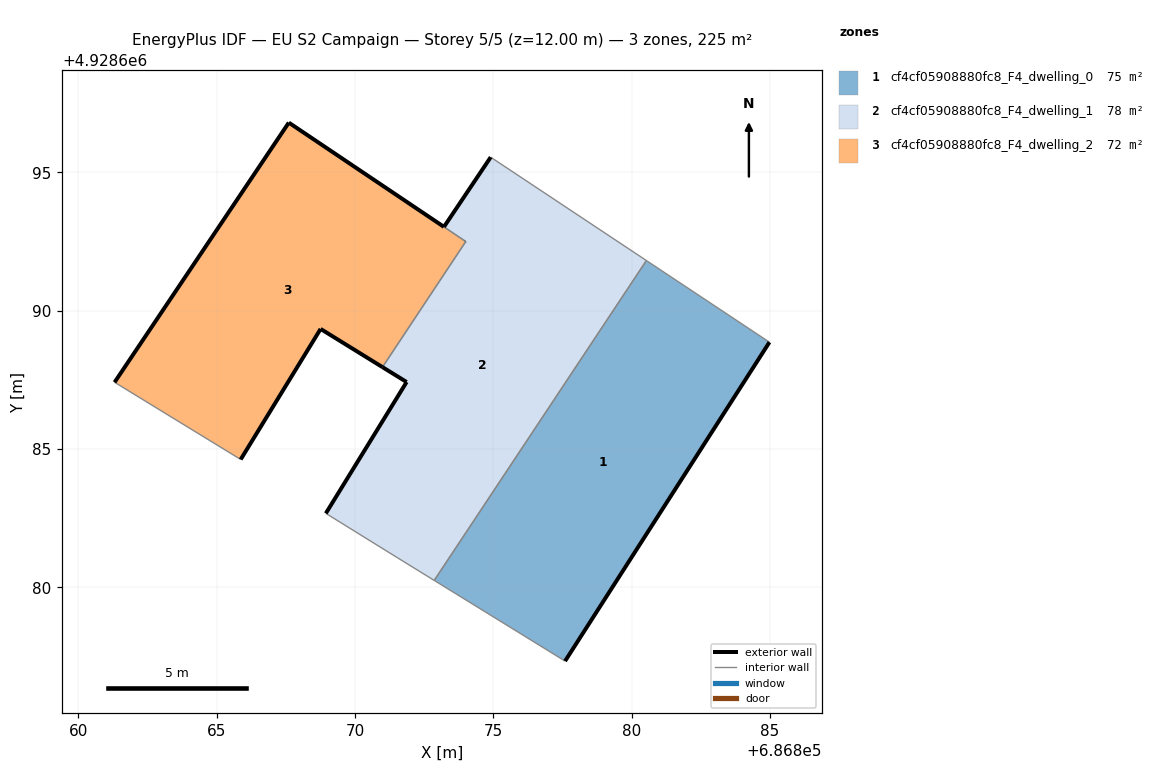
=== STOREY PLAN SPEC (per zone: floor XY polygon, exterior-wall plan segments, windows/doors) ===
zone 1: cf4cf05908880fc8_F4_dwelling_0  (75.1 m²)
  floor: (686877.60, 4928677.33) (686884.99, 4928688.86) (686880.54, 4928691.81) (686872.87, 4928680.25)
  exterior wall: (686884.99, 4928688.86) – (686877.60, 4928677.33)  [13.7 m]
  interior walls: 3
zone 2: cf4cf05908880fc8_F4_dwelling_1  (78.0 m²)
  floor: (686872.87, 4928680.25) (686880.54, 4928691.81) (686874.91, 4928695.55) (686873.22, 4928693.03) (686873.25, 4928693.01) (686874.01, 4928692.50) (686870.99, 4928687.96) (686871.87, 4928687.42) (686868.95, 4928682.67) (686871.55, 4928681.06)
  exterior wall: (686873.22, 4928693.03) – (686874.91, 4928695.55)  [3.0 m]
  exterior wall: (686868.95, 4928682.67) – (686871.87, 4928687.42)  [5.6 m]
  exterior wall: (686871.87, 4928687.42) – (686870.99, 4928687.96)  [1.0 m]
  exterior wall: (686874.00, 4928692.49) – (686874.01, 4928692.50)  [0.0 m]
  interior walls: 6
zone 3: cf4cf05908880fc8_F4_dwelling_2  (72.2 m²)
  floor: (686870.99, 4928687.96) (686874.00, 4928692.50) (686873.25, 4928693.01) (686867.61, 4928696.80) (686861.31, 4928687.41) (686865.87, 4928684.62) (686868.76, 4928689.34)
  exterior wall: (686870.99, 4928687.96) – (686868.76, 4928689.34)  [2.6 m]
  exterior wall: (686868.76, 4928689.34) – (686865.87, 4928684.62)  [5.5 m]
  exterior wall: (686861.31, 4928687.41) – (686867.61, 4928696.80)  [11.3 m]
  exterior wall: (686867.61, 4928696.80) – (686873.21, 4928693.03)  [6.8 m]
  exterior wall: (686873.21, 4928693.03) – (686873.22, 4928693.03)  [0.0 m]
  interior walls: 3

=== DERIVED (storey summary) ===
Building: EU S2 Campaign
Storey: 5 of 5  (floor level z = 12.00 m)
Storey gross floor area: 225.3 m²
Zones on this storey: 3
  - cf4cf05908880fc8_F4_dwelling_0: floor 75.1 m²; exterior wall 13.7 m (41.1 m²); WWR 0.0%
  - cf4cf05908880fc8_F4_dwelling_1: floor 78.0 m²; exterior wall 9.6 m (28.9 m²); WWR 0.0%
  - cf4cf05908880fc8_F4_dwelling_2: floor 72.2 m²; exterior wall 26.2 m (78.7 m²); WWR 0.0%
Zone adjacency (shared interzone walls):
  - cf4cf05908880fc8_F4_dwelling_0 ↔ cf4cf05908880fc8_F4_dwelling_1
  - cf4cf05908880fc8_F4_dwelling_1 ↔ cf4cf05908880fc8_F4_dwelling_2